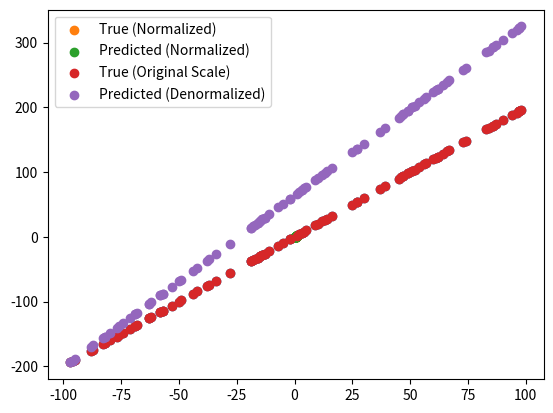

This figure's Python source:
#!/usr/bin/env python
# coding: utf-8

# In[433]:


import numpy as np

import math
import random
import matplotlib.pyplot as plt
import pandas as pd


# In[434]:


# create a class for perceptron 


class Preceptron():
    def __init__(self):
        self._activation = 0

    def calc_activation(self,weight, prev_activation):
        self._activation = (weight*prev_activation)

    @property
    def activation(self):
        return self._activation

    @staticmethod
    def sigmoid(z):
        return 1/(1+math.e ** (-z))


    def __repr__(self):
        return str(self._activation)


class InputPerceptron(Preceptron):
    def __init__(self):
        super().__init__()

    def calc_activation(self, weight,prev_activation):
        self._activation =  prev_activation



# In[435]:


class NeuralNetwork:
    def __init__(self, learing_rate = 0.1):
        self.lr = learing_rate
        self.neuron: list[Preceptron] = [InputPerceptron()]+ [Preceptron() for _ in range(3)] 
        self.weight: list[float] =  [random.random() for _ in range(3)]

    def forward_pass(self, input):
        prev= input
        for i in range(len(self.neuron)):
            if i == 0:
                self.neuron[i].calc_activation(1, prev)
                # print(input, prev)
            else:
                self.neuron[i].calc_activation(self.weight[i-1], prev)

            prev = self.neuron[i].activation



    def gradient(self, y):
        res = []
        n = len(self.neuron)-1

        deltaC_al = 2*(self.neuron[n].activation-y)


        for i in range(len(self.weight)):
            # delat every layer has 
            # print(f"@c/@a{n}")

            temp = deltaC_al
            for j in range(i+1, len(self.weight)):
                # print(f"w{j}")
                temp = temp*self.weight[j]

            # print(f"σ'(a{i} * w{i}) * a{i} ")
            # print(f"a{i}")

            z = self.neuron[i].activation * self.weight[i]
            temp = temp * self.neuron[i].activation 
            # temp = temp * self.neuron[i].activation


            res.append(temp)
            # print("---------")

        return res



    def train_batch(self, input_data):
        # forward pass
        avg_grad = [0 for _ in range(len(self.weight))]
        for x, y in input_data:

            self.forward_pass(x)       

            new_grad = self.gradient(y)
            for i in range(len(new_grad)):
                avg_grad[i] += new_grad[i]


        n = len(input_data)

        avg_grad = list(map(lambda val: val/n, avg_grad))

        self.weight = list(map(lambda ix: ix[1] - self.lr * avg_grad[ix[0]], enumerate(self.weight)))


    def predict(self, X):
        res = []
        for x in X:
            self.forward_pass(x)
            res.append(self.neuron[-1].activation)
        return res



# In[436]:


nn = NeuralNetwork()
print(nn.weight)
nn.train_batch([[10.0,10.0]])
print(nn.weight)


# In[437]:


# creating dummy data 
train_data =[]
for i in range(100):
    x=  random.randint(-100,100)
    y = x*2
    train_data.append([x,y])

train_data.sort()
train_data = pd.DataFrame(train_data, columns=["X", "Y"])
plt.scatter(train_data["X"] ,train_data["Y"])


x_min = train_data["X"].min()
x_max = train_data["X"].max()

y_min = train_data["Y"].min()
y_max = train_data["Y"].max()



train_data["X_norm"] = train_data["X"].apply(lambda x: (x-x_min)/(x_max-x_min))
train_data["Y_norm"] = train_data["X"].apply(lambda y: (y-y_min)/(y_max-y_min))



train_data


# In[438]:


train_data_np = train_data[["X_norm", "Y_norm"]].to_numpy()



sin_nn = NeuralNetwork()
train_batch = []
for i in range(30):
    train_batch.append(train_data_np[i:i+1*10, :])

for i in range(100):
    for batch in train_batch:
        sin_nn.train_batch(batch)


# In[439]:


sin_nn.weight


# In[443]:


y_pred = sin_nn.predict(train_data["X_norm"])  # normalized prediction

plt.scatter(train_data["X_norm"], train_data["Y_norm"], label="True (Normalized)")
plt.scatter(train_data["X_norm"], y_pred, label="Predicted (Normalized)")
plt.legend()
plt.show()


# In[444]:


# Denormalize predictions
y_pred = list(map(lambda y: y * (y_max - y_min) + y_min, y_pred))

# Plot original data vs. denormalized predictions
plt.scatter(train_data["X"], train_data["Y"], label="True (Original Scale)")
plt.scatter(train_data["X"], y_pred, label="Predicted (Denormalized)")
plt.legend()
plt.show()


# In[442]:


y_pred


# In[ ]:




